Run: headless pygame with SDL's dummy video driver; simulated clock (each Clock.tick advances the game by its frame time, no real sleeping); random seed 0; keys injected as events and as key.get_pressed() state; no mouse input; restart key C tapped at the start of phases 3 and 4.
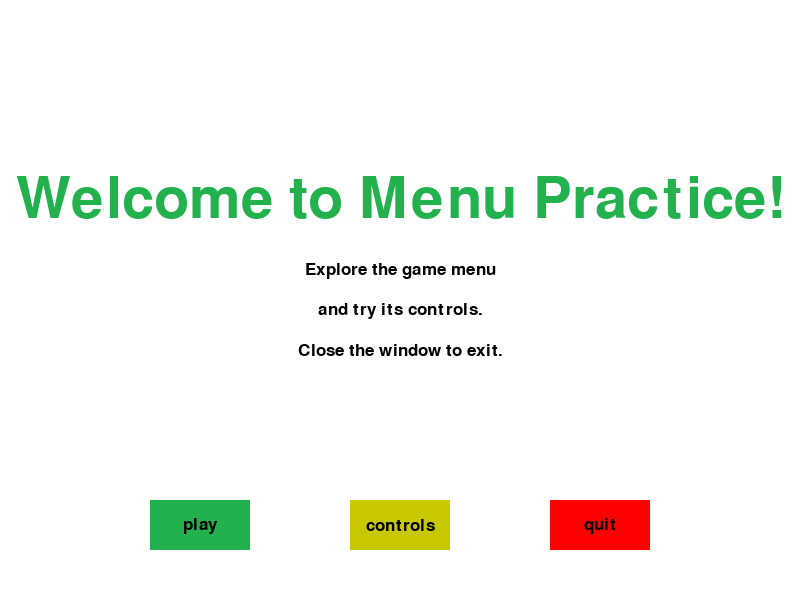
Frame 1 of 4 · flips 1–60 · no input
Frame 2 of 4 · flips 61–180 · tapped SPACE, RETURN · held RIGHT (→), D · screen unchanged from frame 1, image omitted
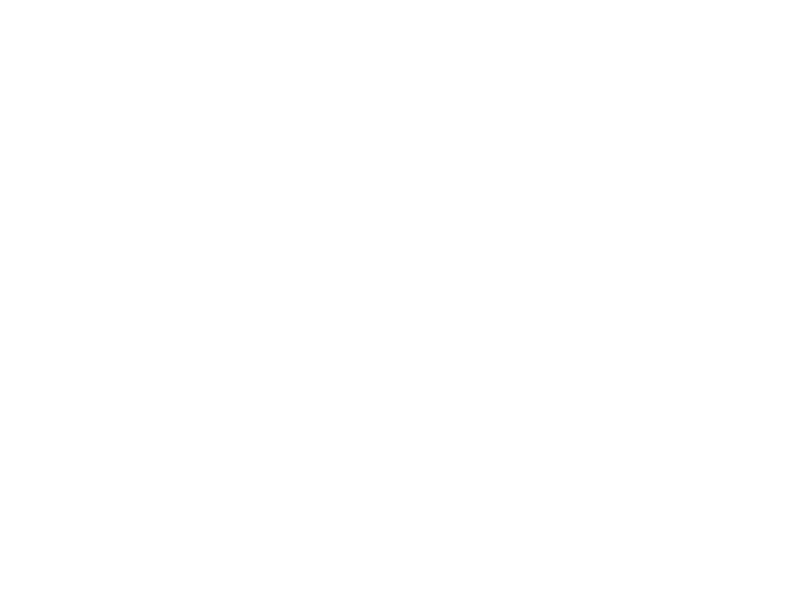
Frame 3 of 4 · flips 181–300 · tapped C · held DOWN (↓), S
Frame 4 of 4 · flips 301–420 · tapped C · held LEFT (←), A, UP (↑), W · screen unchanged from frame 3, image omitted

The pygame program that drew these frames:

import pygame
import time
import random

pygame.init()
display_width = 800
display_height = 600
screen = pygame.display.set_mode((display_width, display_height))
pygame.display.set_caption("Menu Practice")
white = (255, 255, 255)
black = (0, 0, 0)
red = (255, 0, 0)
yellow = (200, 200, 0)
green = (34, 177, 76)
clock = pygame.time.Clock()
smallfont = pygame.font.SysFont("comicsansms", 25)
medfont = pygame.font.SysFont("comicsansms", 50)
largefont = pygame.font.SysFont("comicsansms", 85)


def score(score):
    text = smallfont.render("Score: " + str(score), True, black)
    screen.blit(text, [0, 0])


def text_objects(text, color, size="small"):
    if size == "small":
        textSurface = smallfont.render(text, True, color)
    if size == "medium":
        textSurface = medfont.render(text, True, color)
    if size == "large":
        textSurface = largefont.render(text, True, color)
    return (textSurface, textSurface.get_rect())


def text_to_button(
    msg, color, buttonx, buttony, buttonwidth, buttonheight, size="small"
):
    textSurf, textRect = text_objects(msg, color, size)
    textRect.center = (buttonx + buttonwidth / 2, buttony + buttonheight / 2)
    screen.blit(textSurf, textRect)


def message_to_screen(msg, color, y_displace=0, size="small"):
    textSurf, textRect = text_objects(msg, color, size)
    textRect.center = (int(display_width / 2), int(display_height / 2) + y_displace)
    screen.blit(textSurf, textRect)


def pause():
    paused = True
    message_to_screen("Paused", black, -100, size="large")
    message_to_screen("Press C to continue playing or Q to quit", black, 25)
    # Updating the window presents the pixels drawn on the display surface.
    pygame.display.update()
    while paused:
        # Draining the event queue keeps keyboard and window-close events responsive.
        for event in pygame.event.get():
            if event.type == pygame.QUIT:
                pygame.quit()
                raise SystemExit
            if event.type == pygame.KEYDOWN:
                if event.key == pygame.K_c:
                    paused = False
                elif event.key == pygame.K_q:
                    pygame.quit()
                    raise SystemExit
        # The clock limits the number of frames drawn per second.
        clock.tick(5)


def game_intro():
    intro = True
    while intro:
        for event in pygame.event.get():
            if event.type == pygame.QUIT:
                pygame.quit()
                raise SystemExit
            if event.type == pygame.KEYDOWN:
                if event.key == pygame.K_c:
                    intro = False
                elif event.key == pygame.K_q:
                    pygame.quit()
                    raise SystemExit
        screen.fill(white)
        message_to_screen("Welcome to Menu Practice!", green, -100, size="large")
        message_to_screen("Explore the game menu", black, -30)
        message_to_screen("and try its controls.", black, 10)
        message_to_screen(
            "Close the window to exit.", black, 50
        )
        pygame.draw.rect(screen, green, (150, 500, 100, 50))
        pygame.draw.rect(screen, yellow, (350, 500, 100, 50))
        pygame.draw.rect(screen, red, (550, 500, 100, 50))
        text_to_button("play", black, 150, 500, 100, 50)
        text_to_button("controls", black, 350, 500, 100, 50)
        text_to_button("quit", black, 550, 500, 100, 50)
        pygame.display.update()
        clock.tick(15)


game_intro()


def play():
    finished = False
    game_over = False
    FPS = 15
    while not finished:
        if game_over == True:
            message_to_screen("Game Over", red, -50, size="large")
            message_to_screen("Press C to play again or Q to exit", black, 50)
            pygame.display.update()
            # The loss screen waits for the player to restart or exit.
            while game_over:
                for event in pygame.event.get():
                    if event.type == pygame.QUIT:
                        finished = True
                        game_over = False
                    if event.type == pygame.KEYDOWN:
                        if event.key == pygame.K_c:
                            play()
                        elif event.key == pygame.K_q:
                            finished = True
                            game_over = False
        for event in pygame.event.get():
            if event.type == pygame.QUIT:
                finished = True
            if event.type == pygame.KEYDOWN:
                if event.key == pygame.K_LEFT:
                    pass
                elif event.key == pygame.K_RIGHT:
                    pass
                elif event.key == pygame.K_UP:
                    pass
                elif event.key == pygame.K_DOWN:
                    pass
                elif event.key == pygame.K_p:
                    pause()
        screen.fill(white)
        pygame.display.update()
        clock.tick(FPS)
    pygame.quit()
    raise SystemExit


play()
